The GitHub repository Prothomaa/Ensemble-of-deep-learning-models-for-eye-disease-classification contains a labelled image folder "Augmented_Preprocessed_Dataset" with 5 categories: diabetic retinopathy, glaucoma, healthy, macular scar, myopia. Examples follow, each with its label.

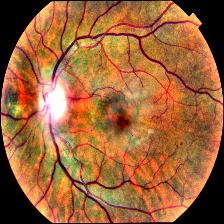
Label: glaucoma

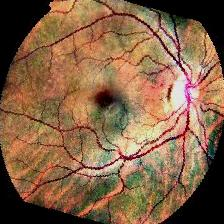
Label: healthy

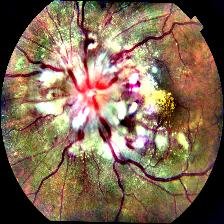
Label: diabetic retinopathy

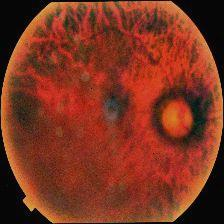
Label: myopia

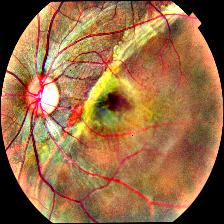
Label: macular scar

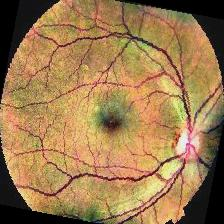
Label: healthy
